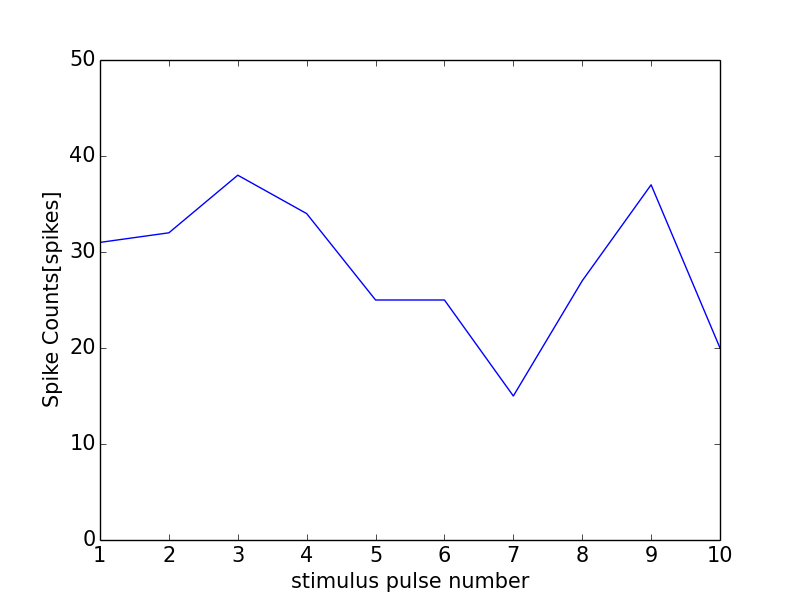

The table this chart was drawn from, first rows:
0, 0.0
0, 0
1, 31
2, 32
3, 38
4, 34
5, 25
6, 25
7, 15
8, 27
9, 37
10, 20
11, 1
